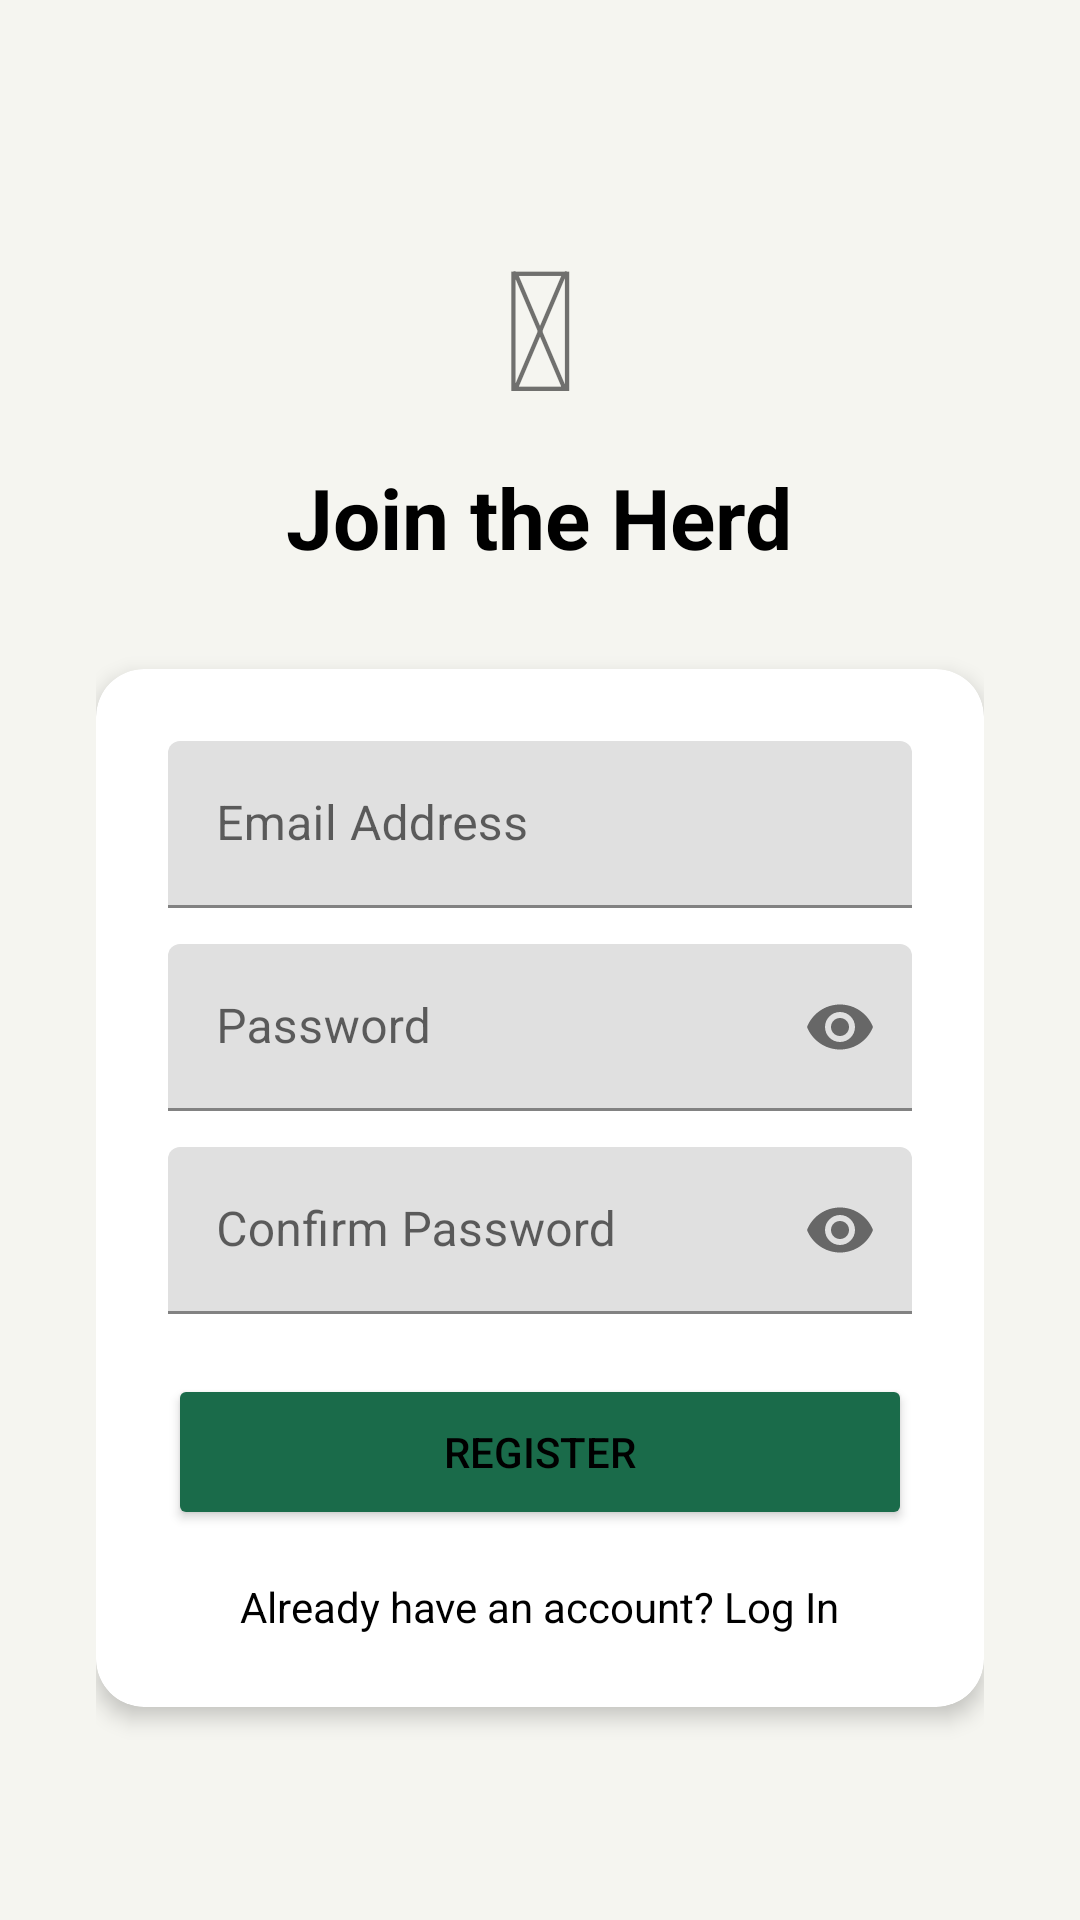

Android layout source for this screen:
<!-- AndroidManifest.xml: application theme Theme.MoneyGoat -->
<!-- res/layout/activity_register.xml -->
<?xml version="1.0" encoding="utf-8"?>
<ScrollView
    xmlns:android="http://schemas.android.com/apk/res/android"
    xmlns:app="http://schemas.android.com/apk/res-auto"
    android:layout_width="match_parent"
    android:layout_height="match_parent"
    android:background="@color/background_cream"
    android:fillViewport="true">

    <LinearLayout
        android:layout_width="match_parent"
        android:layout_height="wrap_content"
        android:orientation="vertical"
        android:gravity="center"
        android:padding="32dp">

        
        <TextView
            android:layout_width="wrap_content"
            android:layout_height="wrap_content"
            android:text="&#x1F410;"
            android:textSize="56sp"
            android:layout_marginBottom="8dp"/>

        
        <TextView android:layout_width="wrap_content"
            android:layout_height="wrap_content"
            android:text="Join the Herd"
            android:textSize="28sp"
            android:textStyle="bold"
            android:textColor="@color/black"
            android:layout_marginBottom="32dp"/>

        
        <androidx.cardview.widget.CardView
            android:layout_width="match_parent"
            android:layout_height="wrap_content"
            app:cardCornerRadius="16dp"
            app:cardElevation="4dp">

            <LinearLayout
                android:layout_width="match_parent"
                android:layout_height="wrap_content"
                android:orientation="vertical"
                android:padding="24dp">

                
                <com.google.android.material.textfield.TextInputLayout
                    android:layout_width="match_parent"
                    android:layout_height="wrap_content"
                    android:layout_marginBottom="12dp"
                    android:hint="@string/hint_email">

                    <com.google.android.material.textfield.TextInputEditText
                        android:id="@+id/etRegUsername"
                        android:layout_width="match_parent"
                        android:layout_height="wrap_content"
                        android:textColor="@color/black"
                        android:inputType="textEmailAddress"/>

                </com.google.android.material.textfield.TextInputLayout>

                
                <com.google.android.material.textfield.TextInputLayout
                    android:layout_width="match_parent"
                    android:layout_height="wrap_content"
                    android:layout_marginBottom="12dp"
                    android:hint="@string/hint_password"
                    app:passwordToggleEnabled="true">

                    <com.google.android.material.textfield.TextInputEditText
                        android:id="@+id/etRegPassword"
                        android:layout_width="match_parent"
                        android:layout_height="wrap_content"
                        android:textColor="@color/black"
                        android:inputType="textPassword"/>

                </com.google.android.material.textfield.TextInputLayout>

                
                <com.google.android.material.textfield.TextInputLayout
                    android:layout_width="match_parent"
                    android:layout_height="wrap_content"
                    android:layout_marginBottom="20dp"
                    android:hint="@string/hint_confirm_password"
                    app:passwordToggleEnabled="true">

                    <com.google.android.material.textfield.TextInputEditText
                        android:id="@+id/etRegConfirmPassword"
                        android:layout_width="match_parent"
                        android:layout_height="wrap_content"
                        android:textColor="@color/black"
                        android:inputType="textPassword"/>

                </com.google.android.material.textfield.TextInputLayout>

                
                <Button
                    android:id="@+id/btnRegister"
                    android:layout_width="match_parent"
                    android:layout_height="52dp"
                    android:text="Register"
                    android:backgroundTint="@color/primary_green"
                    android:textColor="@color/black"/>

                
                <TextView
                    android:id="@+id/tvBackToLogin"
                    android:layout_width="wrap_content"
                    android:layout_height="wrap_content"
                    android:layout_gravity="center"
                    android:layout_marginTop="16dp"
                    android:text="Already have an account? Log In"
                    android:textColor="@color/black"
                    android:clickable="true"
                    android:focusable="true"/>
            </LinearLayout>
        </androidx.cardview.widget.CardView>
    </LinearLayout>
</ScrollView>
<!-- resources referenced by this layout -->
<resources>
  <color name="background_cream">#F5F5F0</color>
  <color name="black">#000000</color>
  <color name="primary_green">#1A6B4A</color>
  <string name="hint_confirm_password">Confirm Password</string>
  <string name="hint_email">Email Address</string>
  <string name="hint_password">Password</string>
  <style name="Theme.MoneyGoat" parent="Theme.MaterialComponents.DayNight.DarkActionBar">
          <item name="colorPrimary">@color/primary_green</item>
          <item name="colorPrimaryDark">@color/primary_green_dark</item>
          <item name="colorAccent">@color/accent_gold</item>
          <item name="android:windowBackground">@color/background_cream</item>
          <item name="android:textColorPrimary">@color/black</item>
          <item name="android:textColorSecondary">@color/black</item>
          <item name="android:editTextColor">@color/black</item>
          <item name="materialButtonStyle">@style/Widget.MoneyGoat.Button</item>
      </style>
  <color name="primary_green_dark">#0D4A30</color>
  <color name="accent_gold">#D4A843</color>
  <style name="Widget.MoneyGoat.Button" parent="Widget.MaterialComponents.Button">
          <item name="backgroundTint">@color/primary_green_light</item>
          <item name="android:textColor">@color/black</item>
          <item name="android:textAllCaps">false</item>
          <item name="cornerRadius">8dp</item>
      </style>
  <color name="primary_green_light">#7CB342</color>
</resources>
